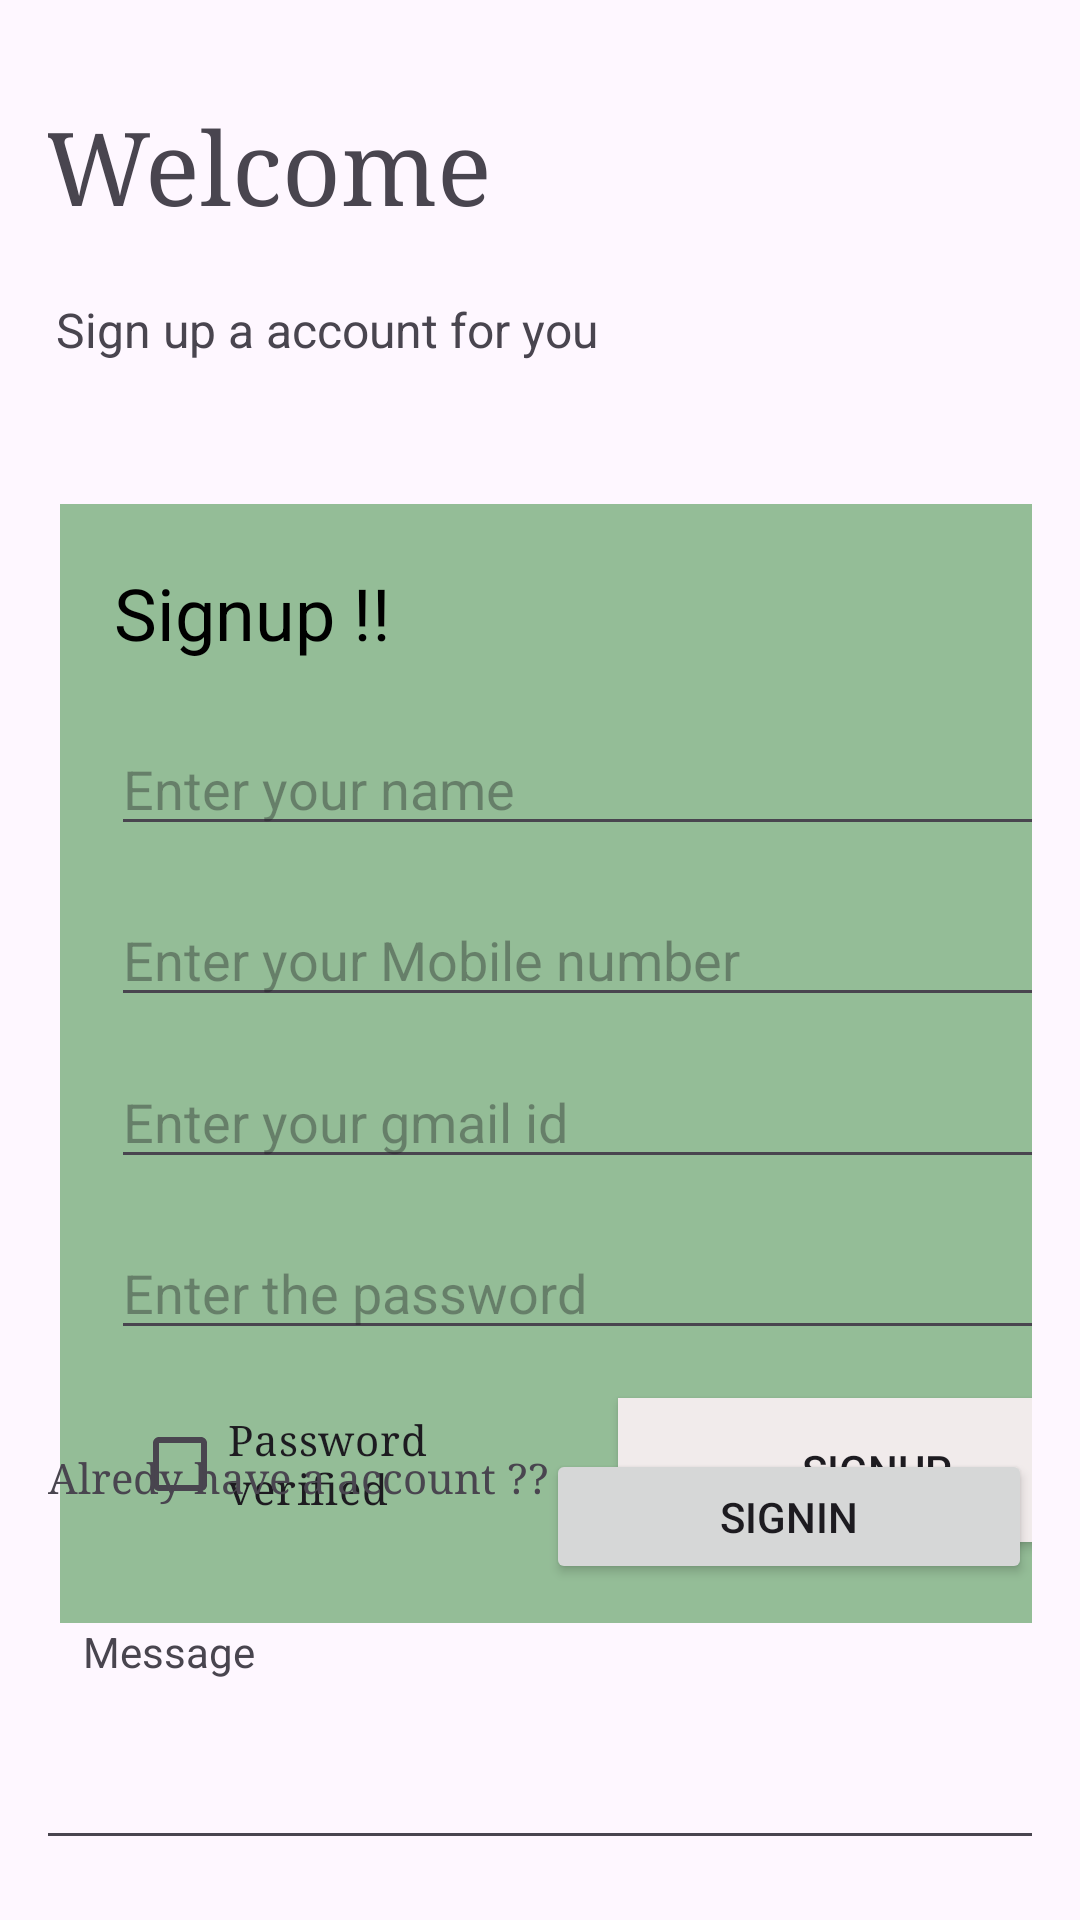

Produce the Android XML layout that renders to this screen, including the resource entries it uses.
<!-- AndroidManifest.xml: application theme Theme.Driveru -->
<!-- res/layout/activity_main.xml -->
<?xml version="1.0" encoding="utf-8"?>
<androidx.constraintlayout.widget.ConstraintLayout xmlns:android="http://schemas.android.com/apk/res/android"
    xmlns:app="http://schemas.android.com/apk/res-auto"
    xmlns:tools="http://schemas.android.com/tools"
    android:layout_width="match_parent"
    android:layout_height="match_parent"
    android:orientation="vertical"
    android:padding="16dp">


    <RelativeLayout
        android:id="@+id/relativeLayout"
        android:layout_width="388dp"
        android:layout_height="140dp"
        app:layout_constraintBottom_toBottomOf="parent"
        app:layout_constraintEnd_toEndOf="parent"
        app:layout_constraintHorizontal_bias="0.478"
        app:layout_constraintStart_toStartOf="parent"
        app:layout_constraintTop_toTopOf="parent"
        app:layout_constraintVertical_bias="0.0">

        <TextView
            android:id="@+id/textView"
            android:layout_width="241dp"
            android:layout_height="55dp"
            android:layout_alignParentStart="true"
            android:layout_alignParentTop="true"
            android:layout_alignParentEnd="true"
            android:layout_alignParentBottom="true"
            android:layout_marginStart="27dp"
            android:layout_marginTop="17dp"
            android:layout_marginEnd="120dp"
            android:layout_marginBottom="68dp"
            android:fontFamily="serif"
            android:text="Welcome "
            android:textSize="34sp" />

        <TextView
            android:id="@+id/textView2"
            android:layout_width="306dp"
            android:layout_height="31dp"
            android:layout_alignParentEnd="true"
            android:layout_alignParentBottom="true"
            android:layout_marginEnd="51dp"
            android:layout_marginBottom="26dp"
            android:text="Sign up a account for you"
            android:textSize="16sp" />
    </RelativeLayout>

    <RelativeLayout
        android:layout_width="370dp"
        android:layout_height="373dp"
        android:layout_marginStart="4dp"
        android:background="#8A3C8C3F"
        app:layout_constraintBottom_toBottomOf="parent"
        app:layout_constraintStart_toStartOf="parent"
        app:layout_constraintTop_toBottomOf="@+id/relativeLayout"
        app:layout_constraintVertical_bias="0.128">

        <TextView
            android:id="@+id/textView3"
            android:layout_width="177dp"
            android:layout_height="44dp"
            android:layout_alignParentEnd="true"
            android:layout_alignParentBottom="true"
            android:layout_marginEnd="175dp"
            android:layout_marginBottom="309dp"
            android:text="Signup !!"
            android:textColor="@color/black"
            android:textSize="24sp" />

        <EditText
            android:id="@+id/name"
            android:layout_width="313dp"
            android:layout_height="wrap_content"
            android:layout_alignParentEnd="true"
            android:layout_alignParentBottom="true"
            android:layout_marginEnd="40dp"
            android:layout_marginBottom="259dp"
            android:ems="10"
            android:hint="Enter your name"
            android:inputType="text" />

        <EditText
            android:id="@+id/mobile"
            android:layout_width="313dp"
            android:layout_height="wrap_content"
            android:layout_alignParentEnd="true"
            android:layout_alignParentBottom="true"
            android:layout_marginEnd="40dp"
            android:layout_marginBottom="202dp"
            android:ems="10"
            android:hint="Enter your Mobile number"
            android:inputType="number" />

        <EditText
            android:id="@+id/gmail"
            android:layout_width="313dp"
            android:layout_height="wrap_content"
            android:layout_alignParentEnd="true"
            android:layout_alignParentBottom="true"
            android:layout_marginEnd="40dp"
            android:layout_marginBottom="148dp"
            android:ems="10"
            android:hint="Enter your gmail id"
            android:inputType="textEmailAddress" />

        <EditText
            android:id="@+id/pass"
            android:layout_width="313dp"
            android:layout_height="wrap_content"
            android:layout_alignParentEnd="true"
            android:layout_alignParentBottom="true"
            android:layout_marginEnd="40dp"
            android:layout_marginBottom="91dp"
            android:ems="10"
            android:hint="Enter the password"
            android:inputType="textPassword" />

        <Button
            android:id="@+id/signin"
            android:layout_width="173dp"
            android:layout_height="wrap_content"
            android:layout_alignParentStart="true"
            android:layout_alignParentTop="true"
            android:layout_alignParentEnd="true"
            android:layout_alignParentBottom="true"
            android:layout_marginStart="186dp"
            android:layout_marginTop="298dp"
            android:layout_marginEnd="11dp"
            android:layout_marginBottom="27dp"
            android:background="#F1EBEB"
            android:text="Signup" />

        <CheckBox
            android:id="@+id/checkBox"
            android:layout_width="130dp"
            android:layout_height="wrap_content"
            android:layout_alignParentEnd="true"
            android:layout_alignParentBottom="true"
            android:layout_marginEnd="216dp"
            android:layout_marginBottom="29dp"
            android:fontFamily="serif"
            android:text="Password verified" />
    </RelativeLayout>

    <Button
        android:id="@+id/signup"
        android:layout_width="162dp"
        android:layout_height="45dp"
        android:layout_marginBottom="96dp"
        android:text="Signin"
        app:layout_constraintBottom_toBottomOf="parent"
        app:layout_constraintEnd_toEndOf="parent"
        app:layout_constraintHorizontal_bias="1.0"
        app:layout_constraintStart_toStartOf="parent" />

    <TextView
        android:id="@+id/al"
        android:layout_width="179dp"
        android:layout_height="45dp"
        android:layout_marginEnd="20dp"
        android:layout_marginBottom="96dp"
        android:fontFamily="serif"
        android:text="Alredy have a account ??"
        app:layout_constraintBottom_toBottomOf="parent"

        app:layout_constraintHorizontal_bias="1.0"
        app:layout_constraintStart_toStartOf="parent" />

    <EditText
        android:id="@+id/error"
        android:layout_width="356dp"
        android:layout_height="54dp"
        android:layout_marginBottom="4dp"
        app:layout_constraintBottom_toBottomOf="parent"
        app:layout_constraintEnd_toEndOf="parent"
        app:layout_constraintHorizontal_bias="0.363"
        app:layout_constraintStart_toStartOf="parent" />

    <TextView
        android:id="@+id/textView5"
        android:layout_width="72dp"
        android:layout_height="19dp"
        android:layout_marginBottom="64dp"
        android:text="Message"
        app:layout_constraintBottom_toBottomOf="parent"
        app:layout_constraintEnd_toEndOf="parent"
        app:layout_constraintHorizontal_bias="0.045"
        app:layout_constraintStart_toStartOf="parent" />


</androidx.constraintlayout.widget.ConstraintLayout>
<!-- resources referenced by this layout -->
<resources>
  <style name="Theme.Driveru" parent="Base.Theme.Driveru" />
  <style name="Base.Theme.Driveru" parent="Theme.Material3.DayNight.NoActionBar">
          
          
      </style>
  <!-- not gathered from this repository: default colours our renderer supplied (Android Studio template values) -->
  <color name="black">#FF000000</color>
</resources>
